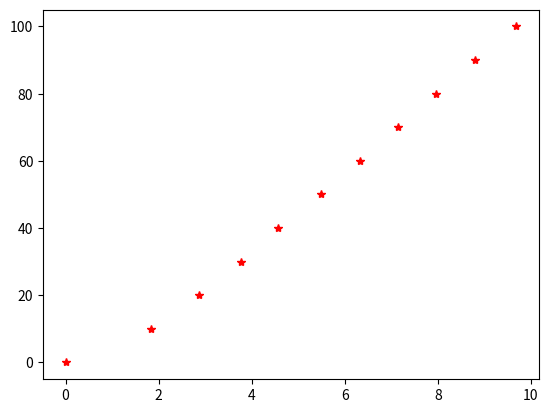

Reproduce this figure in Python.
import matplotlib.pyplot as plt

s = [0,10,20,30,40,50,60,70,80,90,100] #sträcka

t = [0, 1.83, 2.87, 3.78, 4.56, 5.5, 6.32, 7.14, 7.96, 8.79, 9.69] #tider

v = [0] #tom lista

for i in range(len(s)):
    v_i = ((s[i]-s[i-1])/(t[i]-t[i-1]))
    v.append(v_i)

plt.plot(t, s, '*r')
plt.show()
